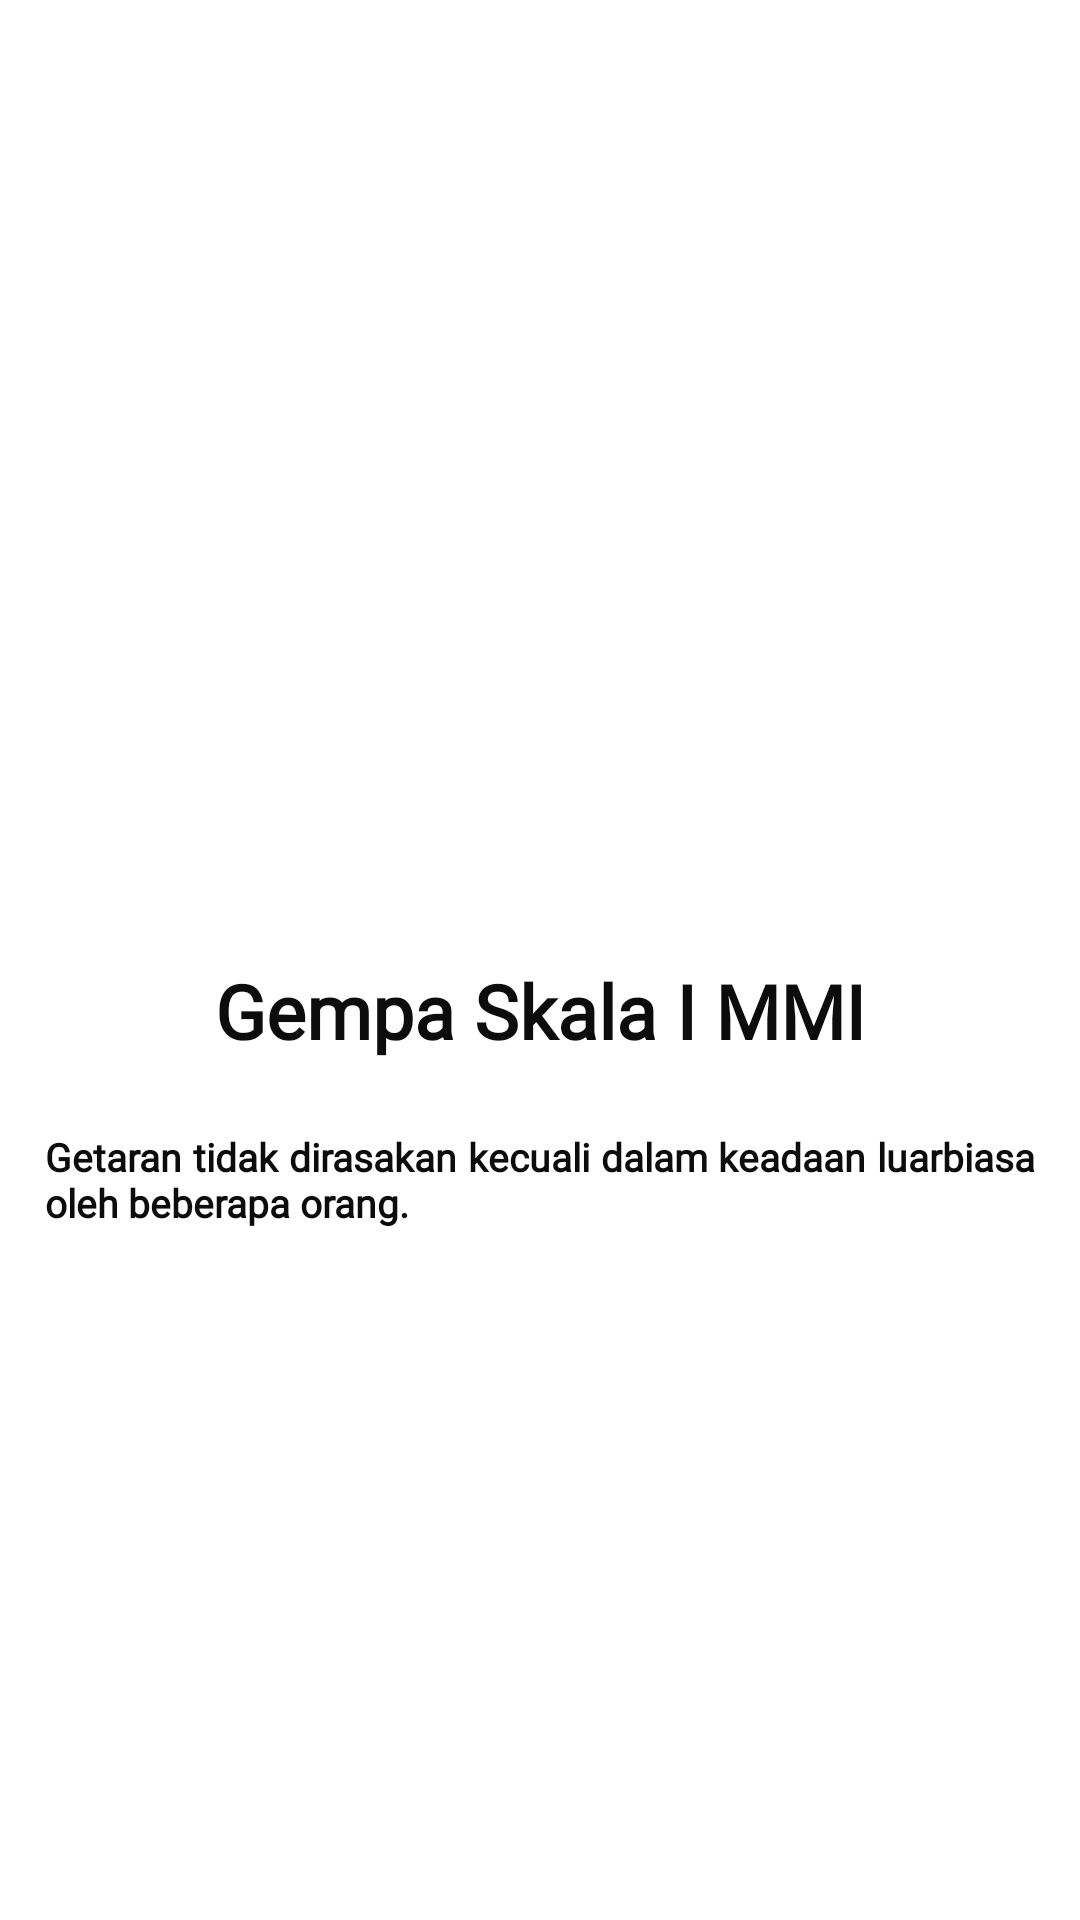

The Android layout XML behind this screen, and the referenced resources:
<!-- AndroidManifest.xml: application theme Theme.SiagaGempaCianjur -->
<!-- res/layout/activity_skala_i.xml -->
<?xml version="1.0" encoding="utf-8"?>
<RelativeLayout xmlns:android="http://schemas.android.com/apk/res/android"
    xmlns:app="http://schemas.android.com/apk/res-auto"
    xmlns:tools="http://schemas.android.com/tools"
    android:layout_width="match_parent"
    android:layout_height="match_parent"
    tools:context=".Main.JenisGempa.DaftarSkala.Skala.Skala_I_activity">

    <FrameLayout
        android:layout_width="match_parent"
        android:layout_height="wrap_content"
        app:layout_constraintEnd_toEndOf="parent"
        app:layout_constraintStart_toStartOf="parent"
        app:layout_constraintTop_toTopOf="parent">

        <ImageView
            android:id="@+id/m1"
            android:layout_width="match_parent"
            android:layout_height="300dp"
            android:padding="20dp"
            android:scaleType="fitCenter"
            android:src="@drawable/m1" />

    </FrameLayout>

    <LinearLayout
        android:layout_width="match_parent"
        android:layout_height="wrap_content"
        android:layout_gravity="center_vertical"
        android:layout_marginTop="170dp"
        android:orientation="vertical">

        <TextView
            android:layout_width="wrap_content"
            android:layout_height="wrap_content"
            android:layout_gravity="center_horizontal"
            android:layout_marginTop="150dp"
            android:fontFamily="@font/century1"
            android:text="Gempa Skala I MMI"
            android:textColor="#0C0C0C"
            android:textSize="25dp"
            android:textStyle="bold" />

        <TextView
            android:layout_width="wrap_content"
            android:layout_height="wrap_content"
            android:layout_gravity="center_horizontal"
            android:layout_marginTop="8dp"
            android:fontFamily="@font/century1"
            android:justificationMode="inter_word"
            android:padding="15dp"
            android:text="@string/Gempa_Skala_I_MMI"
            android:textColor="#0C0C0C"
            android:textSize="13dp"
            android:textStyle="bold" />

    </LinearLayout>

</RelativeLayout>
<!-- resources referenced by this layout -->
<resources>
  <string name="Gempa_Skala_I_MMI">Getaran tidak dirasakan kecuali dalam keadaan luarbiasa oleh beberapa orang.</string>
  <style name="Theme.SiagaGempaCianjur" parent="Theme.MaterialComponents.DayNight.DarkActionBar">
          
          <item name="colorPrimary">@color/purple_500</item>
          <item name="colorPrimaryVariant">@color/purple_700</item>
          <item name="colorOnPrimary">@color/white</item>
          
          <item name="colorSecondary">@color/teal_200</item>
          <item name="colorSecondaryVariant">@color/teal_700</item>
          <item name="colorOnSecondary">@color/black</item>
          
          <item name="android:statusBarColor" tools:targetApi="l">?attr/colorPrimaryVariant</item>
          
      </style>
  <color name="purple_500">#FF2E2E</color>
  <color name="purple_700">#FF2E2E</color>
  <color name="white">#FFFFFFFF</color>
  <color name="teal_200">#FF03DAC5</color>
  <color name="teal_700">#FF018786</color>
  <color name="black">#FF000000</color>
</resources>
